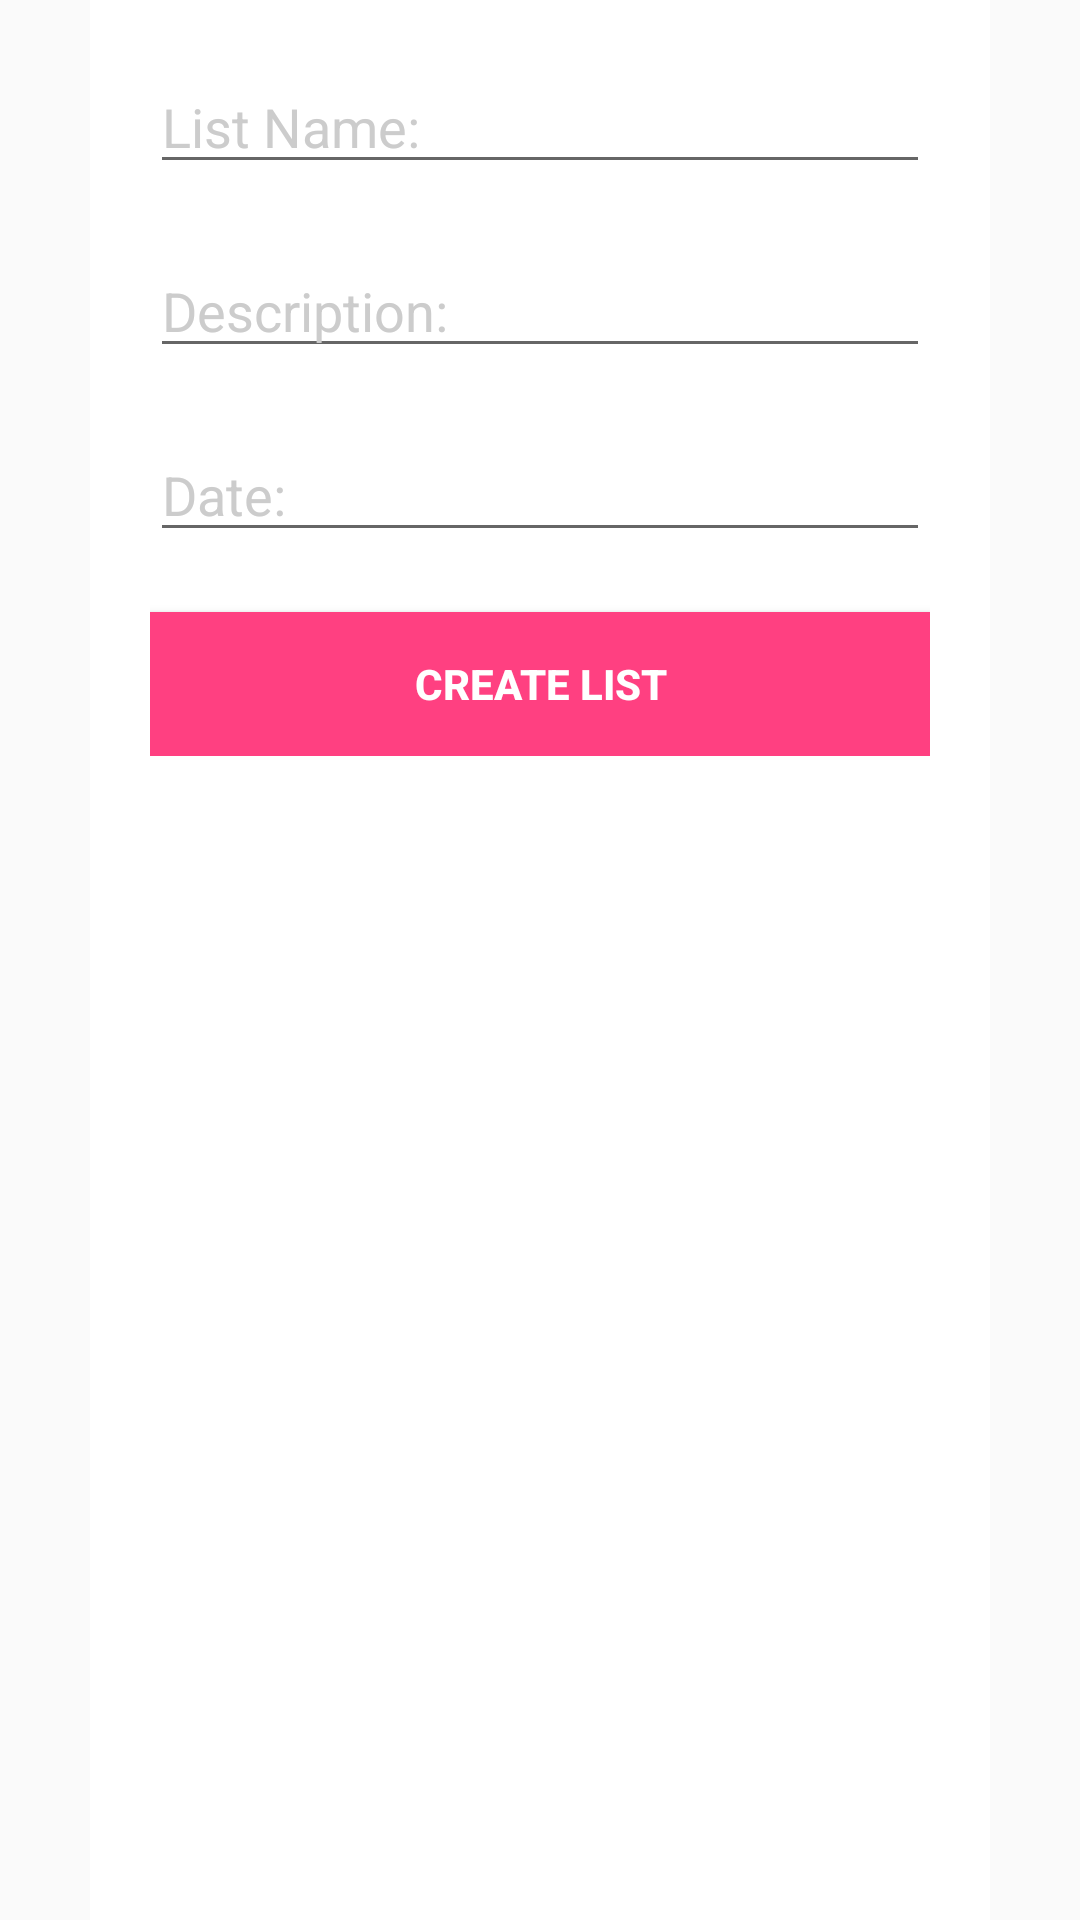

Layout XML and referenced resources for this Android screen:
<!-- AndroidManifest.xml: application theme AppTheme -->
<!-- res/layout/set_shopping_list_name_layout.xml -->
<?xml version="1.0" encoding="utf-8"?>

<LinearLayout xmlns:android="http://schemas.android.com/apk/res/android"
    android:layout_width="match_parent"
    android:layout_height="match_parent"
    android:orientation="vertical"
    >

    <TabHost
        android:id="@+id/listExpenseNameTabHost"
        android:layout_width="fill_parent"
        android:layout_height="fill_parent">

        <LinearLayout
            android:orientation="vertical"
            android:layout_width="fill_parent"
            android:layout_height="fill_parent">

            <TabWidget
                android:id="@android:id/tabs"
                android:layout_width="fill_parent"
                android:layout_height="wrap_content">
            </TabWidget>

            <FrameLayout
                android:id="@android:id/tabcontent"
                android:layout_width="fill_parent"
                android:layout_height="fill_parent">

                <ScrollView
                    android:id="@+id/tab1"
                    android:orientation="vertical"
                    android:layout_width="300dp"
                    android:layout_height="fill_parent"
                    android:background="#FFFFFF"
                    android:padding="20dp"
                    android:layout_gravity="center">

                    <LinearLayout
                        android:orientation="vertical"
                        android:layout_width="fill_parent"
                        android:layout_height="fill_parent">

                        <EditText
                            android:id="@+id/shoppingListTitle"
                            android:hint="@string/shoppingListName"
                            android:textColorHint="#CCCCCC"
                            android:textColor="#000000"
                            android:layout_width="fill_parent"
                            android:layout_height="fill_parent"
                            android:layout_marginBottom="20dp"
                            />

                        <EditText
                            android:id="@+id/shoppingListDescription"
                            android:hint="@string/description"
                            android:textColorHint="#CCCCCC"
                            android:textColor="#000000"
                            android:layout_width="fill_parent"
                            android:layout_height="fill_parent"
                            android:layout_marginBottom="20dp"

                            />

                        <EditText
                            android:id="@+id/shoppingListDate"
                            android:layout_width="fill_parent"
                            android:layout_height="wrap_content"
                            android:hint="@string/date"
                            android:inputType="date"
                            android:textColorHint="#CCCCCC"
                            android:textColor="#000000"
                        />

                        <Button
                            android:id="@+id/createListBtn"
                            android:layout_width="fill_parent"
                            android:layout_height="wrap_content"
                            android:background="@drawable/back2"
                            android:text="@string/createList"
                            android:textColor="#FFFFFF"
                            android:textStyle="bold"
                            android:layout_marginTop="20dp"
                        />

                    </LinearLayout>

                </ScrollView>

            </FrameLayout>

        </LinearLayout>

    </TabHost>

</LinearLayout>
<!-- resources referenced by this layout -->
<resources>
  <!-- drawable back2 (drawable) -->
  <?xml version="1.0" encoding="UTF-8"?>
  
  <shape xmlns:android="http://schemas.android.com/apk/res/android" android:shape="rectangle" >
      <solid android:color="#FF4081" />
      <stroke android:width="0.5dp" android:color="#FF4081"/>
  </shape>
  <string name="createList">Create List</string>
  <string name="date">Date:</string>
  <string name="description">Description:</string>
  <string name="shoppingListName">List Name:</string>
  <style name="AppTheme" parent="Base.Theme.AppCompat.Light">
          
          <item name="colorPrimary">@color/colorPrimary</item>
          <item name="colorPrimaryDark">@color/colorPrimaryDark</item>
          <item name="colorAccent">@color/colorAccent</item>
      </style>
  <color name="colorPrimary">#5CACEE</color>
  <color name="colorPrimaryDark">#4989BE</color>
  <color name="colorAccent">#FF4081</color>
</resources>
